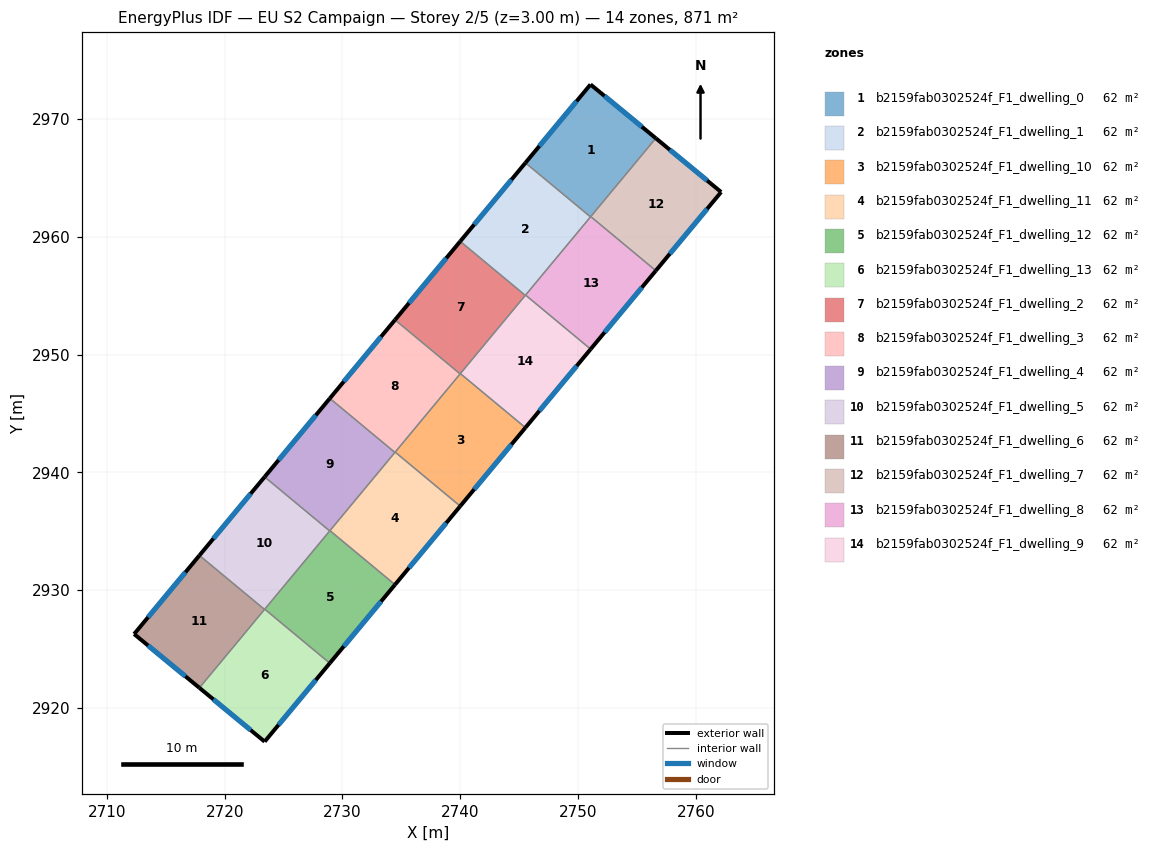
=== STOREY PLAN SPEC (per zone: floor XY polygon, exterior-wall plan segments, windows/doors) ===
zone 1: b2159fab0302524f_F1_dwelling_0  (62.2 m²)
  floor: (2756.61, 2968.37) (2751.06, 2961.69) (2745.54, 2966.28) (2751.06, 2972.93)
  exterior wall: (2756.61, 2968.37) – (2751.06, 2972.93)  [7.2 m]
    window: (2755.42, 2969.34) – (2752.25, 2971.95)  [7.0 m²]
  exterior wall: (2751.06, 2972.93) – (2745.54, 2966.28)  [8.7 m]
    window: (2749.88, 2971.51) – (2746.72, 2967.70)  [8.5 m²]
  interior walls: 3
zone 2: b2159fab0302524f_F1_dwelling_1  (62.2 m²)
  floor: (2751.06, 2961.69) (2745.53, 2955.02) (2740.00, 2959.61) (2745.54, 2966.28)
  exterior wall: (2745.54, 2966.28) – (2740.00, 2959.61)  [8.7 m]
    window: (2744.35, 2964.85) – (2741.19, 2961.04)  [8.5 m²]
  interior walls: 4
zone 3: b2159fab0302524f_F1_dwelling_10  (62.2 m²)
  floor: (2745.54, 2943.79) (2740.00, 2937.13) (2734.48, 2941.72) (2740.01, 2948.38)
  exterior wall: (2740.00, 2937.13) – (2745.54, 2943.79)  [8.7 m]
    window: (2741.19, 2938.56) – (2744.35, 2942.37)  [8.5 m²]
  interior walls: 4
zone 4: b2159fab0302524f_F1_dwelling_11  (62.2 m²)
  floor: (2740.00, 2937.13) (2734.47, 2930.46) (2728.94, 2935.05) (2734.48, 2941.72)
  exterior wall: (2734.47, 2930.46) – (2740.00, 2937.13)  [8.7 m]
    window: (2735.65, 2931.89) – (2738.82, 2935.70)  [8.5 m²]
  interior walls: 4
zone 5: b2159fab0302524f_F1_dwelling_12  (62.2 m²)
  floor: (2734.47, 2930.46) (2728.93, 2923.79) (2723.40, 2928.38) (2728.94, 2935.05)
  exterior wall: (2728.93, 2923.79) – (2734.47, 2930.46)  [8.7 m]
    window: (2730.11, 2925.22) – (2733.28, 2929.03)  [8.5 m²]
  interior walls: 4
zone 6: b2159fab0302524f_F1_dwelling_13  (62.2 m²)
  floor: (2728.93, 2923.79) (2723.40, 2917.14) (2717.86, 2921.70) (2723.40, 2928.38)
  exterior wall: (2723.40, 2917.14) – (2728.93, 2923.79)  [8.7 m]
    window: (2724.58, 2918.56) – (2727.74, 2922.37)  [8.5 m²]
  exterior wall: (2717.86, 2921.70) – (2723.40, 2917.14)  [7.2 m]
    window: (2719.04, 2920.72) – (2722.21, 2918.11)  [7.0 m²]
  interior walls: 3
zone 7: b2159fab0302524f_F1_dwelling_2  (62.2 m²)
  floor: (2745.53, 2955.02) (2739.99, 2948.36) (2734.47, 2952.94) (2740.00, 2959.61)
  exterior wall: (2740.00, 2959.61) – (2734.47, 2952.94)  [8.7 m]
    window: (2738.82, 2958.18) – (2735.65, 2954.37)  [8.5 m²]
  interior walls: 4
zone 8: b2159fab0302524f_F1_dwelling_3  (62.2 m²)
  floor: (2739.99, 2948.36) (2734.46, 2941.69) (2728.93, 2946.28) (2734.47, 2952.94)
  exterior wall: (2734.47, 2952.94) – (2728.93, 2946.28)  [8.7 m]
    window: (2733.28, 2951.52) – (2730.12, 2947.71)  [8.5 m²]
  interior walls: 4
zone 9: b2159fab0302524f_F1_dwelling_4  (62.2 m²)
  floor: (2734.46, 2941.69) (2728.92, 2935.02) (2723.40, 2939.61) (2728.93, 2946.28)
  exterior wall: (2728.93, 2946.28) – (2723.40, 2939.61)  [8.7 m]
    window: (2727.75, 2944.85) – (2724.58, 2941.04)  [8.5 m²]
  interior walls: 4
zone 10: b2159fab0302524f_F1_dwelling_5  (62.2 m²)
  floor: (2728.92, 2935.02) (2723.39, 2928.36) (2717.86, 2932.95) (2723.40, 2939.61)
  exterior wall: (2723.40, 2939.61) – (2717.86, 2932.95)  [8.7 m]
    window: (2722.21, 2938.18) – (2719.04, 2934.37)  [8.5 m²]
  interior walls: 4
zone 11: b2159fab0302524f_F1_dwelling_6  (62.2 m²)
  floor: (2723.39, 2928.36) (2717.86, 2921.70) (2712.32, 2926.27) (2717.86, 2932.95)
  exterior wall: (2712.32, 2926.27) – (2717.86, 2921.70)  [7.2 m]
    window: (2713.50, 2925.29) – (2716.67, 2922.68)  [7.0 m²]
  exterior wall: (2717.86, 2932.95) – (2712.32, 2926.27)  [8.7 m]
    window: (2716.67, 2931.52) – (2713.50, 2927.70)  [8.5 m²]
  interior walls: 2
zone 12: b2159fab0302524f_F1_dwelling_7  (62.2 m²)
  floor: (2762.15, 2963.80) (2756.61, 2957.12) (2751.08, 2961.71) (2756.61, 2968.37)
  exterior wall: (2762.15, 2963.80) – (2756.61, 2968.37)  [7.2 m]
    window: (2760.97, 2964.78) – (2757.80, 2967.39)  [7.0 m²]
  exterior wall: (2756.61, 2957.12) – (2762.15, 2963.80)  [8.7 m]
    window: (2757.80, 2958.55) – (2760.97, 2962.37)  [8.5 m²]
  interior walls: 2
zone 13: b2159fab0302524f_F1_dwelling_8  (62.2 m²)
  floor: (2756.61, 2957.12) (2751.08, 2950.46) (2745.55, 2955.05) (2751.08, 2961.71)
  exterior wall: (2751.08, 2950.46) – (2756.61, 2957.12)  [8.7 m]
    window: (2752.26, 2951.89) – (2755.42, 2955.70)  [8.5 m²]
  interior walls: 4
zone 14: b2159fab0302524f_F1_dwelling_9  (62.2 m²)
  floor: (2751.08, 2950.46) (2745.54, 2943.79) (2740.01, 2948.38) (2745.55, 2955.05)
  exterior wall: (2745.54, 2943.79) – (2751.08, 2950.46)  [8.7 m]
    window: (2746.72, 2945.22) – (2749.89, 2949.03)  [8.5 m²]
  interior walls: 4

=== DERIVED (storey summary) ===
Building: EU S2 Campaign
Storey: 2 of 5  (floor level z = 3.00 m)
Storey gross floor area: 871.2 m²
Zones on this storey: 14
  - b2159fab0302524f_F1_dwelling_0: floor 62.2 m²; exterior wall 15.8 m (47.5 m²); 2 window(s) 15.5 m²; WWR 32.7%
  - b2159fab0302524f_F1_dwelling_1: floor 62.2 m²; exterior wall 8.7 m (26.0 m²); 1 window(s) 8.5 m²; WWR 32.7%
  - b2159fab0302524f_F1_dwelling_10: floor 62.2 m²; exterior wall 8.7 m (26.0 m²); 1 window(s) 8.5 m²; WWR 32.7%
  - b2159fab0302524f_F1_dwelling_11: floor 62.2 m²; exterior wall 8.7 m (26.0 m²); 1 window(s) 8.5 m²; WWR 32.7%
  - b2159fab0302524f_F1_dwelling_12: floor 62.2 m²; exterior wall 8.7 m (26.0 m²); 1 window(s) 8.5 m²; WWR 32.7%
  - b2159fab0302524f_F1_dwelling_13: floor 62.2 m²; exterior wall 15.8 m (47.5 m²); 2 window(s) 15.5 m²; WWR 32.7%
  - b2159fab0302524f_F1_dwelling_2: floor 62.2 m²; exterior wall 8.7 m (26.0 m²); 1 window(s) 8.5 m²; WWR 32.7%
  - b2159fab0302524f_F1_dwelling_3: floor 62.2 m²; exterior wall 8.7 m (26.0 m²); 1 window(s) 8.5 m²; WWR 32.7%
  - b2159fab0302524f_F1_dwelling_4: floor 62.2 m²; exterior wall 8.7 m (26.0 m²); 1 window(s) 8.5 m²; WWR 32.7%
  - b2159fab0302524f_F1_dwelling_5: floor 62.2 m²; exterior wall 8.7 m (26.0 m²); 1 window(s) 8.5 m²; WWR 32.7%
  - b2159fab0302524f_F1_dwelling_6: floor 62.2 m²; exterior wall 15.9 m (47.6 m²); 2 window(s) 15.5 m²; WWR 32.7%
  - b2159fab0302524f_F1_dwelling_7: floor 62.2 m²; exterior wall 15.9 m (47.6 m²); 2 window(s) 15.5 m²; WWR 32.7%
  - b2159fab0302524f_F1_dwelling_8: floor 62.2 m²; exterior wall 8.7 m (26.0 m²); 1 window(s) 8.5 m²; WWR 32.7%
  - b2159fab0302524f_F1_dwelling_9: floor 62.2 m²; exterior wall 8.7 m (26.0 m²); 1 window(s) 8.5 m²; WWR 32.7%
Zone adjacency (shared interzone walls):
  - b2159fab0302524f_F1_dwelling_0 ↔ b2159fab0302524f_F1_dwelling_1
  - b2159fab0302524f_F1_dwelling_0 ↔ b2159fab0302524f_F1_dwelling_7
  - b2159fab0302524f_F1_dwelling_0 ↔ b2159fab0302524f_F1_dwelling_8
  - b2159fab0302524f_F1_dwelling_1 ↔ b2159fab0302524f_F1_dwelling_2
  - b2159fab0302524f_F1_dwelling_1 ↔ b2159fab0302524f_F1_dwelling_8
  - b2159fab0302524f_F1_dwelling_1 ↔ b2159fab0302524f_F1_dwelling_9
  - b2159fab0302524f_F1_dwelling_10 ↔ b2159fab0302524f_F1_dwelling_11
  - b2159fab0302524f_F1_dwelling_10 ↔ b2159fab0302524f_F1_dwelling_2
  - b2159fab0302524f_F1_dwelling_10 ↔ b2159fab0302524f_F1_dwelling_3
  - b2159fab0302524f_F1_dwelling_10 ↔ b2159fab0302524f_F1_dwelling_9
  - b2159fab0302524f_F1_dwelling_11 ↔ b2159fab0302524f_F1_dwelling_12
  - b2159fab0302524f_F1_dwelling_11 ↔ b2159fab0302524f_F1_dwelling_3
  - b2159fab0302524f_F1_dwelling_11 ↔ b2159fab0302524f_F1_dwelling_4
  - b2159fab0302524f_F1_dwelling_12 ↔ b2159fab0302524f_F1_dwelling_13
  - b2159fab0302524f_F1_dwelling_12 ↔ b2159fab0302524f_F1_dwelling_4
  - b2159fab0302524f_F1_dwelling_12 ↔ b2159fab0302524f_F1_dwelling_5
  - b2159fab0302524f_F1_dwelling_13 ↔ b2159fab0302524f_F1_dwelling_5
  - b2159fab0302524f_F1_dwelling_13 ↔ b2159fab0302524f_F1_dwelling_6
  - b2159fab0302524f_F1_dwelling_2 ↔ b2159fab0302524f_F1_dwelling_3
  - b2159fab0302524f_F1_dwelling_2 ↔ b2159fab0302524f_F1_dwelling_9
  - b2159fab0302524f_F1_dwelling_3 ↔ b2159fab0302524f_F1_dwelling_4
  - b2159fab0302524f_F1_dwelling_4 ↔ b2159fab0302524f_F1_dwelling_5
  - b2159fab0302524f_F1_dwelling_5 ↔ b2159fab0302524f_F1_dwelling_6
  - b2159fab0302524f_F1_dwelling_7 ↔ b2159fab0302524f_F1_dwelling_8
  - b2159fab0302524f_F1_dwelling_8 ↔ b2159fab0302524f_F1_dwelling_9